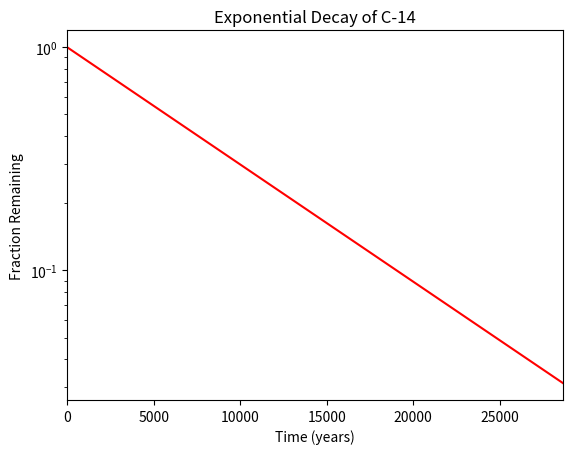

Recreate this plot in Python.
#!/usr/bin/env python3
import numpy as np
import matplotlib.pyplot as plt

x = np.arange(0, 28651, 5730)
r = np.log(0.5)
t = 5730
y = np.exp((r / t) * x)

plt.plot(x, y, color='r')
plt.yscale('log')
plt.xlabel('Time (years)')
plt.ylabel('Fraction Remaining')
plt.title('Exponential Decay of C-14')
plt.xlim(0, 28650)
plt.show()